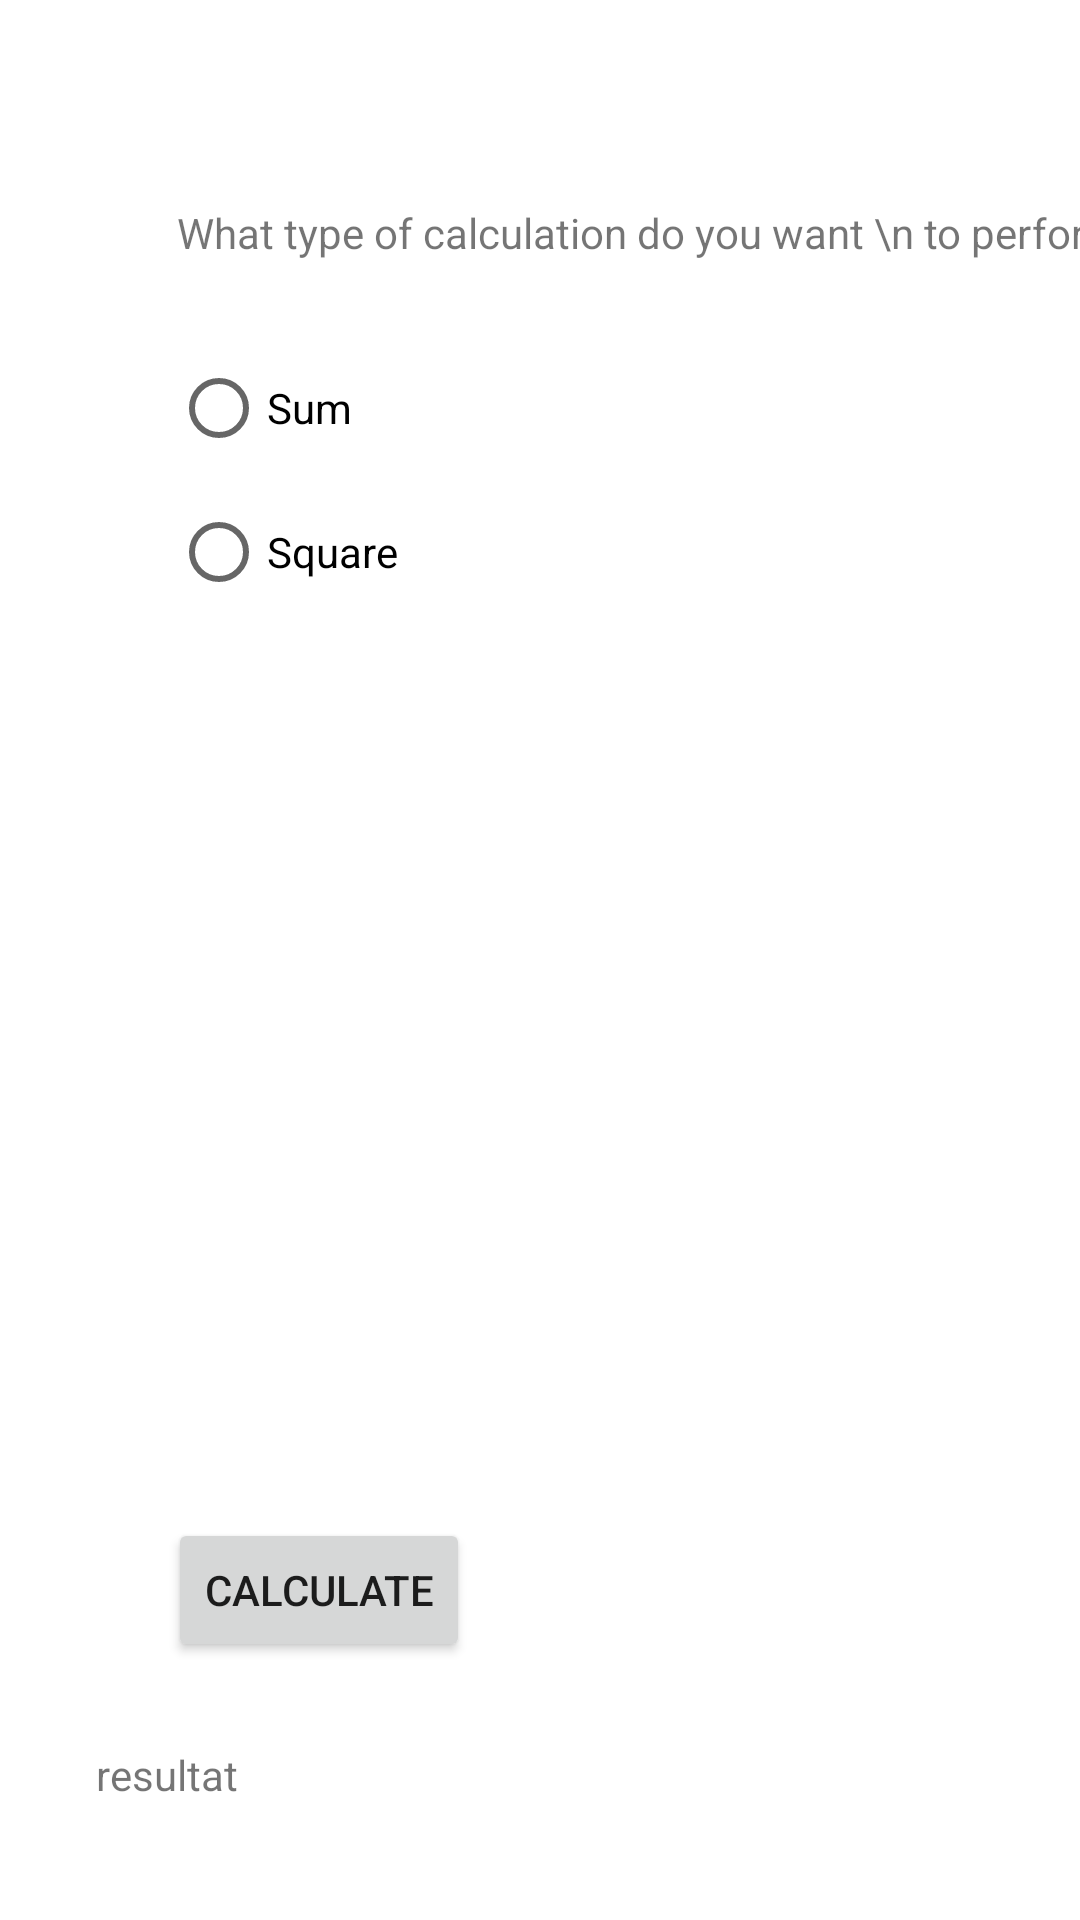

Here is an Android app screen rendered from its layout file. Give the layout XML and the strings, colors and styles it references.
<!-- AndroidManifest.xml: application theme Theme.TP1Fawez -->
<!-- res/layout/activity_compute.xml -->
<?xml version="1.0" encoding="utf-8"?>
<androidx.constraintlayout.widget.ConstraintLayout xmlns:android="http://schemas.android.com/apk/res/android"
    xmlns:app="http://schemas.android.com/apk/res-auto"
    xmlns:tools="http://schemas.android.com/tools"
    android:layout_width="match_parent"
    android:layout_height="match_parent"
    tools:context=".ComputeActivity">

    <TextView
        android:id="@+id/textView"
        android:layout_width="wrap_content"
        android:layout_height="wrap_content"
        android:layout_marginStart="59dp"
        android:layout_marginTop="68dp"
        android:text="What type of calculation do you want \n to perform?"
        app:layout_constraintStart_toStartOf="parent"
        app:layout_constraintTop_toTopOf="parent" />

    <RadioGroup
        android:id="@+id/radioGroup"
        android:layout_width="wrap_content"
        android:layout_height="wrap_content"
        android:layout_marginStart="57dp"
        android:layout_marginTop="25dp"
        app:layout_constraintStart_toStartOf="parent"
        app:layout_constraintTop_toBottomOf="@+id/textView">

        <RadioButton
            android:id="@+id/SumButton"
            android:layout_width="match_parent"
            android:layout_height="wrap_content"
            android:text="Sum" />

        <RadioButton
            android:id="@+id/SquraButton"
            android:layout_width="match_parent"
            android:layout_height="wrap_content"
            android:text="Square" />
    </RadioGroup>

    <TextView
        android:id="@+id/val1ID"
        android:layout_width="wrap_content"
        android:layout_height="wrap_content"
        android:layout_marginStart="56dp"
        android:layout_marginTop="48dp"
        android:text="Value 1"
        android:visibility="invisible"

        app:layout_constraintStart_toStartOf="parent"
        app:layout_constraintTop_toBottomOf="@+id/radioGroup" />

    <EditText
        android:id="@+id/editVal1"
        android:layout_width="wrap_content"
        android:layout_height="wrap_content"
        android:layout_marginStart="32dp"
        android:layout_marginTop="28dp"
        android:ems="10"
        android:hint="val1"
        android:inputType="number"
        android:visibility="invisible"

        android:minHeight="48dp"
        app:layout_constraintStart_toStartOf="parent"
        app:layout_constraintTop_toBottomOf="@+id/val1ID" />

    <TextView
        android:id="@+id/Value2ID"
        android:layout_width="wrap_content"
        android:layout_height="wrap_content"
        android:layout_marginStart="60dp"
        android:layout_marginTop="24dp"
        android:text="Value2"
        android:visibility="invisible"
        app:layout_constraintStart_toStartOf="parent"
        app:layout_constraintTop_toBottomOf="@+id/editVal1" />

    <EditText
        android:id="@+id/editVal2"
        android:layout_width="wrap_content"
        android:layout_height="wrap_content"
        android:layout_marginStart="20dp"
        android:layout_marginTop="32dp"

        android:ems="10"

        android:hint="val2"
        android:inputType="number"

        android:minHeight="48dp"
        android:visibility="invisible"
        app:layout_constraintStart_toStartOf="parent"
        app:layout_constraintTop_toBottomOf="@+id/Value2ID" />

    <Button
        android:id="@+id/calculID"
        android:layout_width="wrap_content"
        android:layout_height="wrap_content"
        android:layout_marginStart="56dp"
        android:layout_marginTop="32dp"
        android:text="Calculate"
        app:layout_constraintStart_toStartOf="parent"
        app:layout_constraintTop_toBottomOf="@+id/editVal2" />

    <TextView
        android:id="@+id/resultID"
        android:layout_width="wrap_content"
        android:layout_height="wrap_content"
        android:layout_marginStart="32dp"
        android:layout_marginTop="28dp"
        android:text="resultat"
        app:layout_constraintStart_toStartOf="parent"
        app:layout_constraintTop_toBottomOf="@+id/calculID" />

    <TextView
        android:id="@+id/ResultPlaceID"
        android:layout_width="3dp"
        android:layout_height="11dp"
        android:layout_marginStart="152dp"
        android:layout_marginTop="28dp"
        android:hint="..."
        app:layout_constraintBottom_toBottomOf="parent"
        app:layout_constraintStart_toEndOf="@+id/resultID"
        app:layout_constraintTop_toBottomOf="@+id/calculID" />

</androidx.constraintlayout.widget.ConstraintLayout>
<!-- resources referenced by this layout -->
<resources>
  <style name="Theme.TP1Fawez" parent="Theme.MaterialComponents.DayNight.DarkActionBar">
          
          <item name="colorPrimary">@color/purple_500</item>
          <item name="colorPrimaryVariant">@color/purple_700</item>
          <item name="colorOnPrimary">@color/white</item>
          
          <item name="colorSecondary">@color/teal_200</item>
          <item name="colorSecondaryVariant">@color/teal_700</item>
          <item name="colorOnSecondary">@color/black</item>
          
          <item name="android:statusBarColor">?attr/colorPrimaryVariant</item>
          
      </style>
  <color name="purple_500">#FF6200EE</color>
  <color name="purple_700">#FF3700B3</color>
  <color name="white">#FFFFFFFF</color>
  <color name="teal_200">#FF03DAC5</color>
  <color name="teal_700">#FF018786</color>
  <color name="black">#FF000000</color>
</resources>
